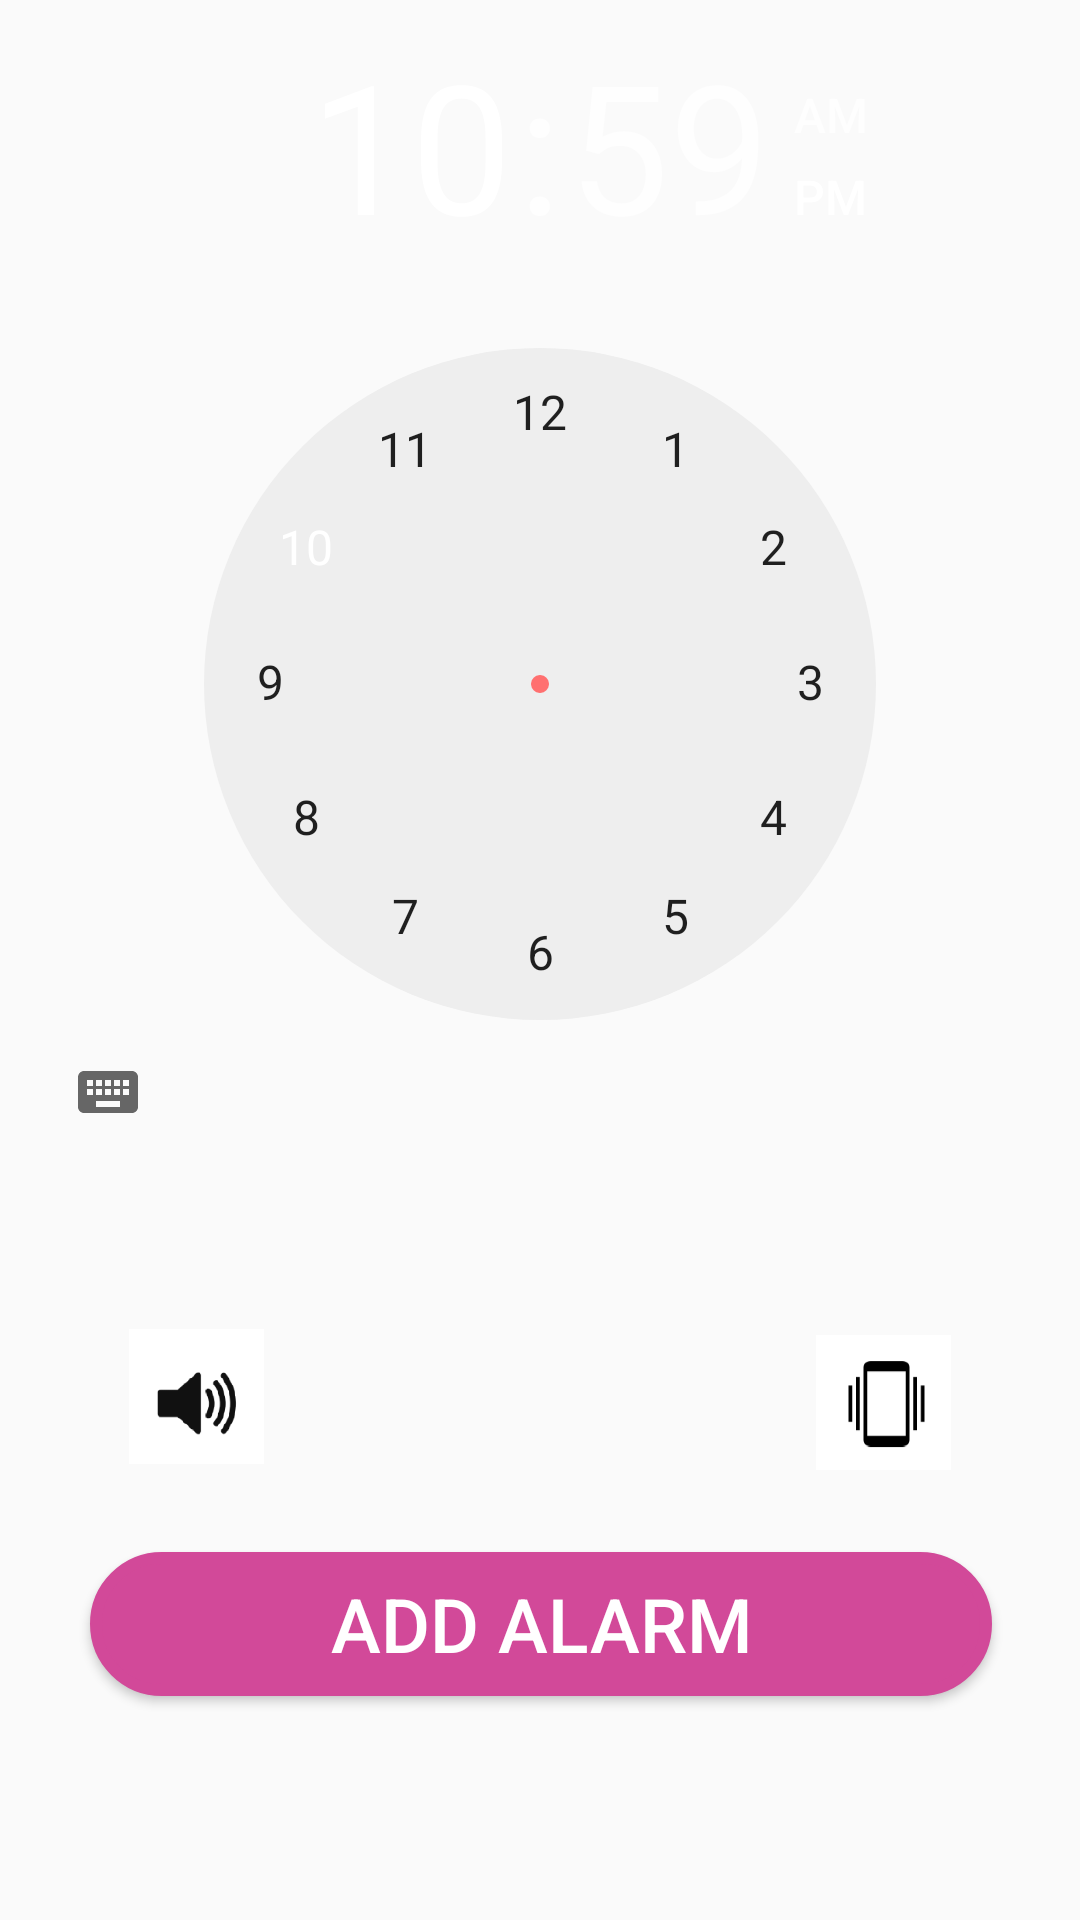

Produce the Android XML layout that renders to this screen, including the resource entries it uses.
<!-- AndroidManifest.xml: application theme AppTheme -->
<!-- res/layout/activity_main.xml -->
<?xml version="1.0" encoding="utf-8"?>
<android.support.constraint.ConstraintLayout
    xmlns:android="http://schemas.android.com/apk/res/android"
    xmlns:app="http://schemas.android.com/apk/res-auto"
    android:layout_width="match_parent"
    android:layout_height="match_parent">


    <TimePicker
        android:id="@+id/timePicker"
        android:layout_width="wrap_content"
        android:layout_height="wrap_content"
        app:layout_constraintBottom_toBottomOf="parent"
        app:layout_constraintLeft_toLeftOf="parent"
        app:layout_constraintRight_toRightOf="parent"
        app:layout_constraintTop_toTopOf="parent"
        app:layout_constraintHorizontal_bias="0.0"
        app:layout_constraintVertical_bias="0.0" />

    <Button
        android:id="@+id/button3"
        android:layout_width="wrap_content"
        android:layout_height="wrap_content"
        android:text="ADD ALARM"
        android:textSize="25dp"
        android:textColor="#ffffff"
        app:layout_constraintLeft_toLeftOf="parent"
        app:layout_constraintRight_toRightOf="parent"
        app:layout_constraintTop_toBottomOf="@+id/timePicker"
        app:layout_constraintBottom_toBottomOf="parent"
        android:background="@drawable/button"
        android:paddingLeft="80dp"
        android:paddingRight="80dp"
        app:layout_constraintHorizontal_bias="0.507"
        app:layout_constraintVertical_bias="0.634" />

    <Button
        android:id="@+id/VibButton"
        android:layout_width="45dp"
        android:layout_height="45dp"
        android:layout_marginBottom="150dp"
        android:layout_marginRight="43dp"
        android:background="@drawable/vib"
        app:layout_constraintBottom_toBottomOf="parent"
        app:layout_constraintRight_toRightOf="parent" />

    <Button
        android:id="@+id/SoundButton"
        android:layout_width="45dp"
        android:layout_height="45dp"
        android:layout_marginBottom="152dp"
        android:layout_marginLeft="43dp"
        android:background="@drawable/sound"
        app:layout_constraintBottom_toBottomOf="parent"
        app:layout_constraintLeft_toLeftOf="parent" />

</android.support.constraint.ConstraintLayout>
<!-- resources referenced by this layout -->
<resources>
  <!-- drawable button (drawable) -->
  <?xml version="1.0" encoding="utf-8"?>
  <shape xmlns:android="http://schemas.android.com/apk/res/android">
      <stroke android:color="@color/Magenta" android:width="4dp" />
      <solid android:color="@color/Magenta" />
      <padding android:left="7dp" android:top="7dp"
          android:right="7dp" android:bottom="7dp" />
      <corners android:radius="40dp" />
  </shape>
  <!-- drawable sound: png bitmap (drawable, 23464 bytes) -->
  <!-- drawable vib: png bitmap (drawable, 18913 bytes) -->
  <style name="AppTheme" parent="Theme.AppCompat.Light.DarkActionBar">
          
          <item name="colorPrimary">@color/colorPrimary</item>
          <item name="colorPrimaryDark">@color/colorPrimaryDark</item>
          <item name="colorAccent">@color/colorAccent</item>
  
          <item name="windowActionBar">false</item>
          <item name="windowNoTitle">true</item>
          <item name="android:windowLightStatusBar">true</item>
      </style>
  <color name="Magenta">#d24999</color>
  <color name="colorPrimary">#3F51B5</color>
  <color name="colorPrimaryDark">#be3686</color>
  <color name="colorAccent">#00ff7070</color>
</resources>
